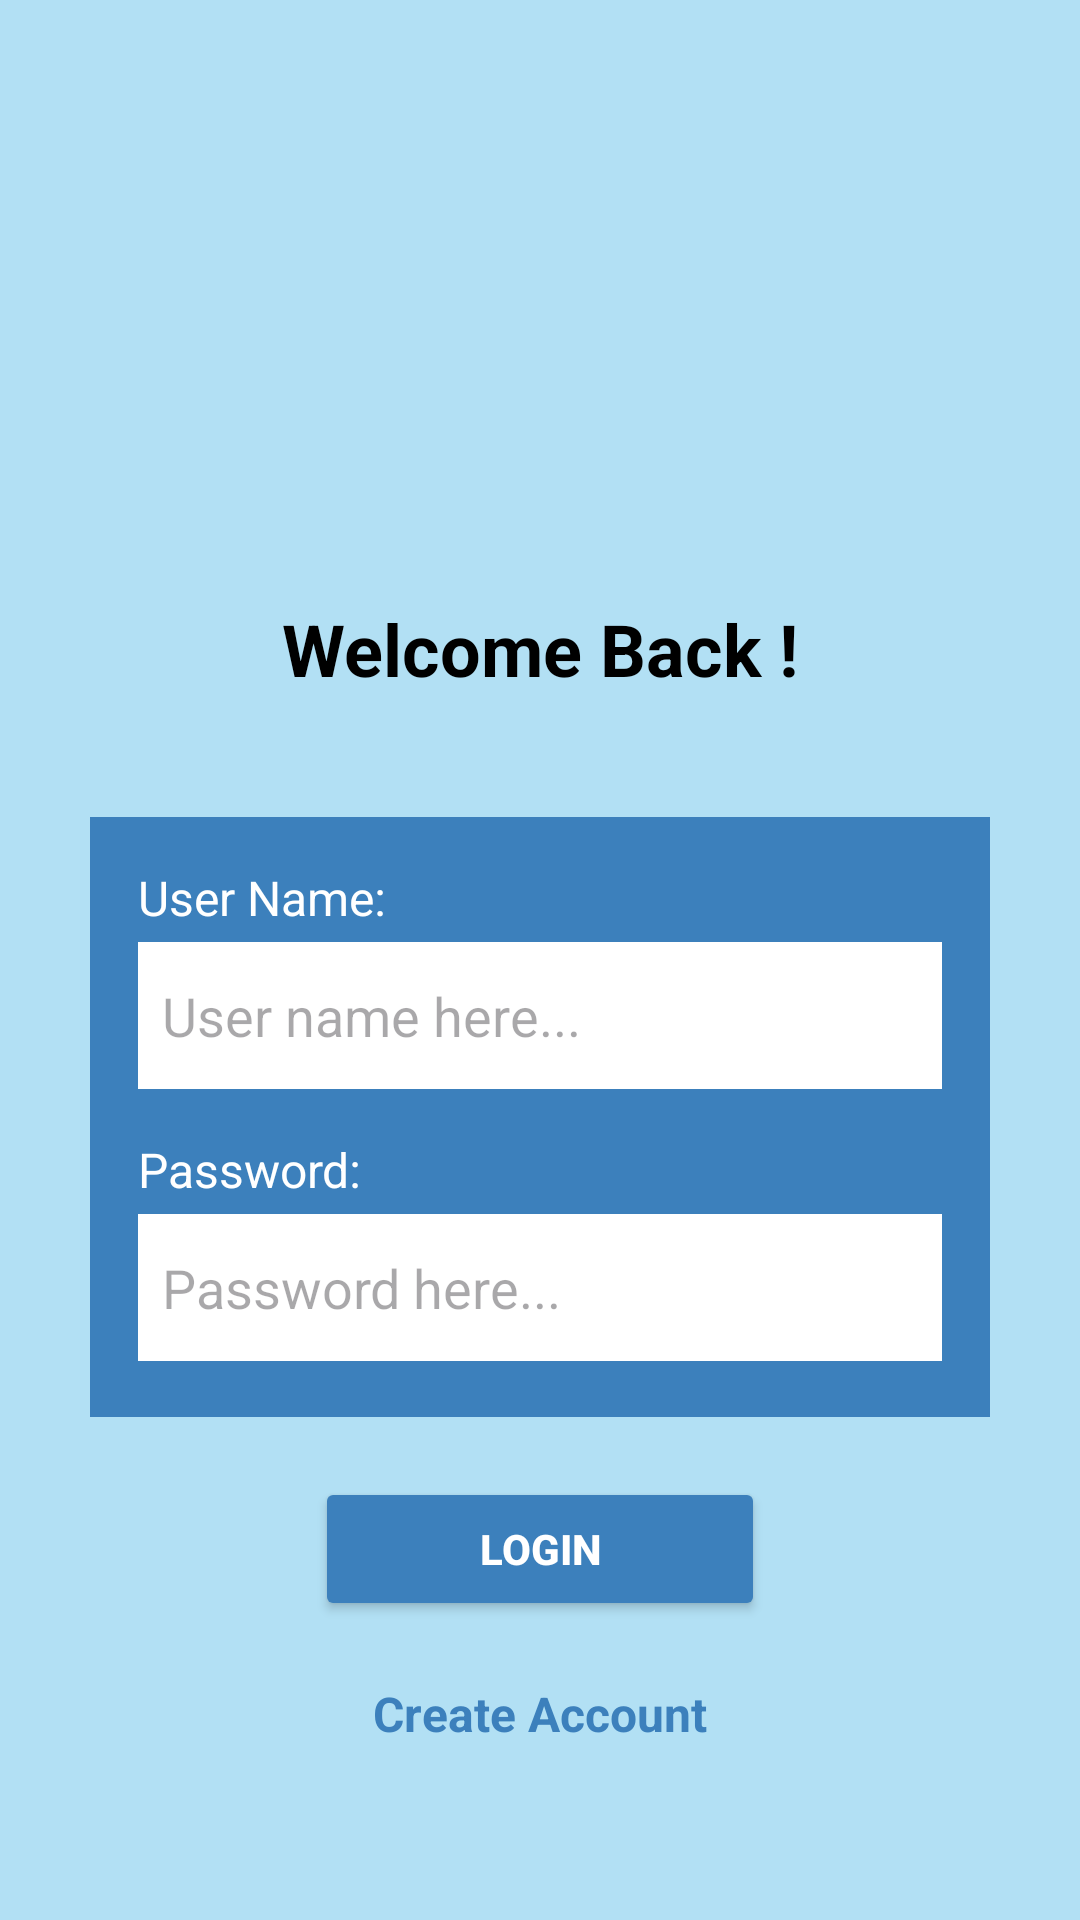

Android layout source for this screen:
<!-- AndroidManifest.xml: application theme Theme.WasteCollector -->
<!-- res/layout/login_page.xml -->
<?xml version="1.0" encoding="utf-8"?>
<RelativeLayout
    xmlns:android="http://schemas.android.com/apk/res/android"
    android:layout_width="match_parent"
    android:layout_height="match_parent"
    android:id="@+id/login"
    android:background="#B2E0F4">

    
    <ImageButton
        android:id="@+id/btn_menu"
        android:layout_width="48dp"
        android:layout_height="48dp"
        android:layout_marginTop="60dp"
        android:layout_marginStart="20dp"
        android:contentDescription="Menu Icon"
        android:background="@android:color/transparent"
        android:src="@drawable/ic_menu" />

    
    <TextView
        android:id="@+id/welcome_text"
        android:layout_width="wrap_content"
        android:layout_height="wrap_content"
        android:layout_centerHorizontal="true"
        android:layout_marginTop="200dp"
        android:text="Welcome Back !"
        android:textColor="#000000"
        android:textSize="24sp"
        android:textStyle="bold" />

    
    <LinearLayout
        android:id="@+id/login_form"
        android:layout_width="300dp"
        android:layout_height="200dp"
        android:layout_below="@id/welcome_text"
        android:layout_centerHorizontal="true"
        android:layout_marginTop="40dp"
        android:orientation="vertical"
        android:padding="16dp"
        android:background="#3C80BC">

        
        <TextView
            android:id="@+id/label_username"
            android:layout_width="wrap_content"
            android:layout_height="wrap_content"
            android:text="User Name:"
            android:textColor="#FFFFFF"
            android:textSize="16sp" />

        <EditText
            android:id="@+id/edit_username"
            android:layout_width="match_parent"
            android:layout_height="49dp"
            android:layout_marginTop="4dp"
            android:background="#FFFFFF"
            android:hint="User name here..."
            android:paddingStart="8dp"
            android:paddingEnd="8dp"
            android:textColor="#000000" />

        
        <View
            android:layout_width="match_parent"
            android:layout_height="16dp" />

        
        <TextView
            android:id="@+id/label_password"
            android:layout_width="wrap_content"
            android:layout_height="wrap_content"
            android:text="Password:"
            android:textColor="#FFFFFF"
            android:textSize="16sp" />

        <EditText
            android:id="@+id/edit_password"
            android:layout_width="match_parent"
            android:layout_height="49dp"
            android:layout_marginTop="4dp"
            android:background="#FFFFFF"
            android:hint="Password here..."
            android:paddingStart="8dp"
            android:paddingEnd="8dp"
            android:inputType="textPassword"
            android:textColor="#000000" />

    </LinearLayout>

    
    <Button
        android:id="@+id/button_login"
        android:layout_width="150dp"
        android:layout_height="wrap_content"
        android:layout_below="@id/login_form"
        android:layout_centerHorizontal="true"
        android:layout_marginTop="20dp"
        android:backgroundTint="#3C80BC"
        android:text="Login"
        android:textColor="#FFFFFF"
        android:textStyle="bold" />

    <TextView
        android:id="@+id/text_create_account"
        android:layout_width="wrap_content"
        android:layout_height="48dp"
        android:layout_below="@id/button_login"
        android:layout_centerHorizontal="true"
        android:layout_marginTop="20dp"
        android:text="Create Account"
        android:textColor="#3C80BC"
        android:textStyle="bold"
        android:textSize="16sp"
        android:clickable="true"
        android:focusable="true" />

</RelativeLayout>
<!-- resources referenced by this layout -->
<resources>
  <style name="Theme.WasteCollector" parent="Base.Theme.WasteCollector" />
  <style name="Base.Theme.WasteCollector" parent="Theme.Material3.DayNight.NoActionBar">
          
          
      </style>
</resources>
